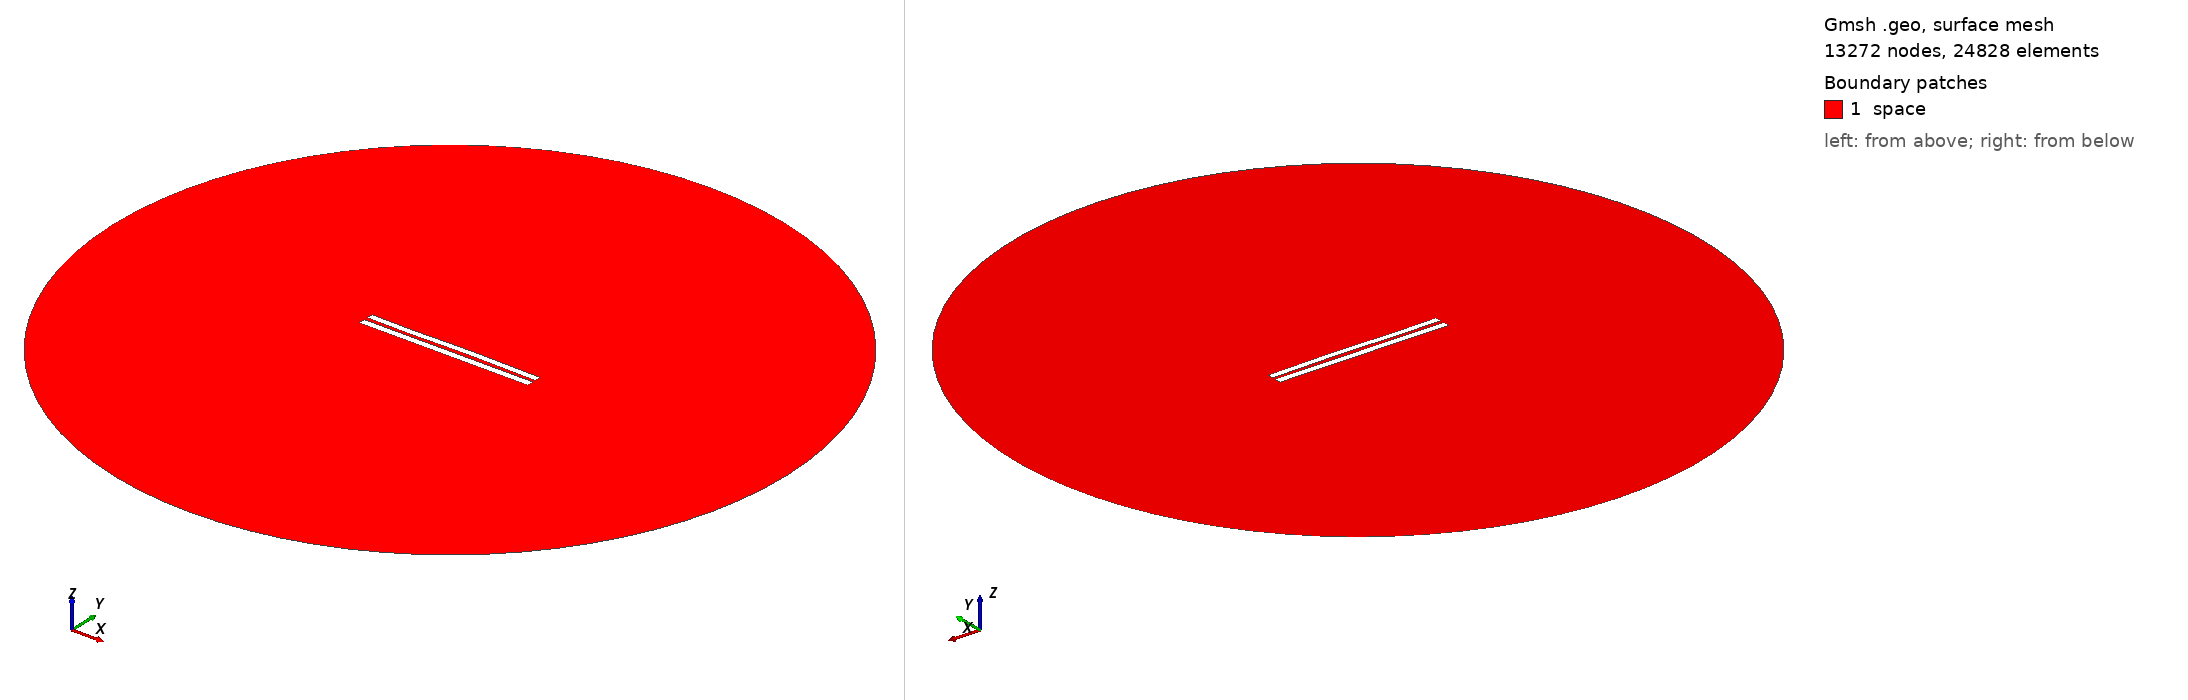

Gmsh geometry script, surface-meshed: 13272 nodes, 24828 surface elements. Boundary patches (legend numbers): 1 space. Left view from above one corner, right view from below the opposite corner. Legend entries are the model's physical surfaces. The drawing asked Gmsh for element sizes between 1% and 20% of the model's largest extent; the script's own settings can give other sizes.

=== 5202.geo (drawn) ===
//---------------------------------------
// Geometry kernel
//---------------------------------------

SetFactory("OpenCASCADE");



//---------------------------------------
// Parameters of the geometry
//---------------------------------------

// Overetch of the upper plate
overetch = 0.125;

// Distance between the plates
distance = 2.25;

// Discretization over the x axis (for the deformation)
nx = 50; 

// Length of the plate
L = 100 - overetch; 

// Number of modes
n = 4; 

// 1st mode coefficient
coeff(1) = -0.075;
beta(1) = 0.596864 * 3.1415926535 / L;

// 2nd mode coefficient
coeff(2) = 0.07499999999999998;
beta(2) = 1.49418 * 3.1415926535 / L;

// 3rd mode coefficient
coeff(3) = -0.15;
beta(3) = 2.50025 * 3.1415926535 / L;

// 4th mode coefficient
coeff(4) = -0.075;
beta(4) = 3.49999 * 3.1415926535 / L;



//---------------------------------------
// Upper plate (deformed rectangle)
//---------------------------------------

// Coordiantes of the upper plate
xmin = -50;
xmax = 50 - overetch;

// Height of the upper plate
yheight = 4 - 2 * overetch;

// Indexes of the points
UpperID[] = {};
LowerID[] = {};
LeftID[] = {};
RightID[] = {};

// Point index
p = 1;

// Horizontal edges
For i In {1:nx}
    x = xmin + (i-1)*(xmax - xmin)/(nx-1);

    y_bottom = distance / 2 + overetch;
    For j In {1:n}
        C = (Cosh(beta(j)*L) + Cos(beta(j)*L)) / (Sinh(beta(j)*L) + Sin(beta(j)*L));
        y_bottom  = y_bottom + coeff(j) * (Cosh(beta(j)*(x+50)) - Cos(beta(j)*(x+50)) - C * (Sinh(beta(j)*(x+50)) - Sin(beta(j)*(x+50))));
    EndFor

    y_top = y_bottom + yheight;

    Point(p) = {x, y_top, 0, 1.0};
    UpperID[i] = p;
    p = p + 1;

    Point(p) = {x, y_bottom, 0, 1.0};
    LowerID[i] = p;
    p = p + 1;
EndFor

// Create point lists
UpperPts[] = {}; LowerPts[] = {};
For i In {1:nx}
  UpperPts[] += {UpperID[i]};
  LowerPts[] += {LowerID[i]};
EndFor

// Build splines
Spline(1) = {UpperPts[]};
Spline(2) = {LowerPts[]};
Line(3) = {LowerPts[nx-1], UpperPts[nx-1]};
Line(4) = {LowerPts[0], UpperPts[0]};

// Build the plane surface
Curve Loop(1) = {2, 3, -1, -4};
Plane Surface(1) = {1};



//---------------------------------------
// Lower plate (rectangle)
//---------------------------------------

// Vertices
Point(1001) = {-50, -1, 0, 1.0};
Point(1002) = { 50, -1, 0, 1.0};
Point(1003) = { 50,  -5, 0, 1.0};
Point(1004) = {-50,  -5, 0, 1.0};

// Edges
Line(5) = {1001, 1002};
Line(6) = {1002, 1003};
Line(7) = {1003, 1004};
Line(8) = {1004, 1001};

// Plane surface
Line Loop(2) = {5, 6, 7, 8};
Plane Surface(2) = {2}; 



//---------------------------------------
// Outer (fictious) boundary
//---------------------------------------

// Points
Point(1005) = {0, 0, 0};       // Center
Point(1006) = {200, 0, 0};     // Start point
Point(1007) = {0, 200, 0};     // 90 degrees
Point(1008) = {-200, 0, 0};    // 180 degrees
Point(1009) = {0, -200, 0};    // 270 degrees

// Circle arcs (each needs start, center, end)
Circle(9) = {1006, 1005, 1007};
Circle(10) = {1007, 1005, 1008};
Circle(11) = {1008, 1005, 1009};
Circle(12) = {1009, 1005, 1006};

// Plane surface for the entire domain
Curve Loop(3) = {9, 10, 11, 12};
Surface(3) = {3};

// Subtract the plates from the whole domain to obtain the actual domain where we want to solve the equations
BooleanDifference{ Surface{3}; Delete; }{ Surface{1}; Surface{2}; Delete; }




//---------------------------------------
// Transfinite Lines/Curves
//---------------------------------------

// Set the number of points on the boundaries
r = 7;

// Plates
Transfinite Curve {1, 2} = 50*r Using Progression 1;
Transfinite Curve {3, 4} = 2*r Using Progression 1;
Transfinite Line {5, 7} = 50*r Using Progression 1;
Transfinite Line {6, 8} = 2*r Using Progression 1;

// Outer boundary
Transfinite Line {9, 10, 11, 12} = 20 Using Progression 1;



//---------------------------------------
// Physical groups
//---------------------------------------                

// Physical curves (boundaries)
Physical Line("force_segment", 10) = {2};
Physical Line("upper_plate", 11) = {1, 3, 4};
Physical Line("lower_plate", 12) = {5, 6, 7, 8};
Physical Line("boundary", 20) = {9, 10, 11, 12};

// Physical Surfaces
Physical Surface("space", 30) = {3};



//---------------------------------------
// 6. Generate the Mesh
//---------------------------------------

// 2D mesh generation
Mesh 2;
